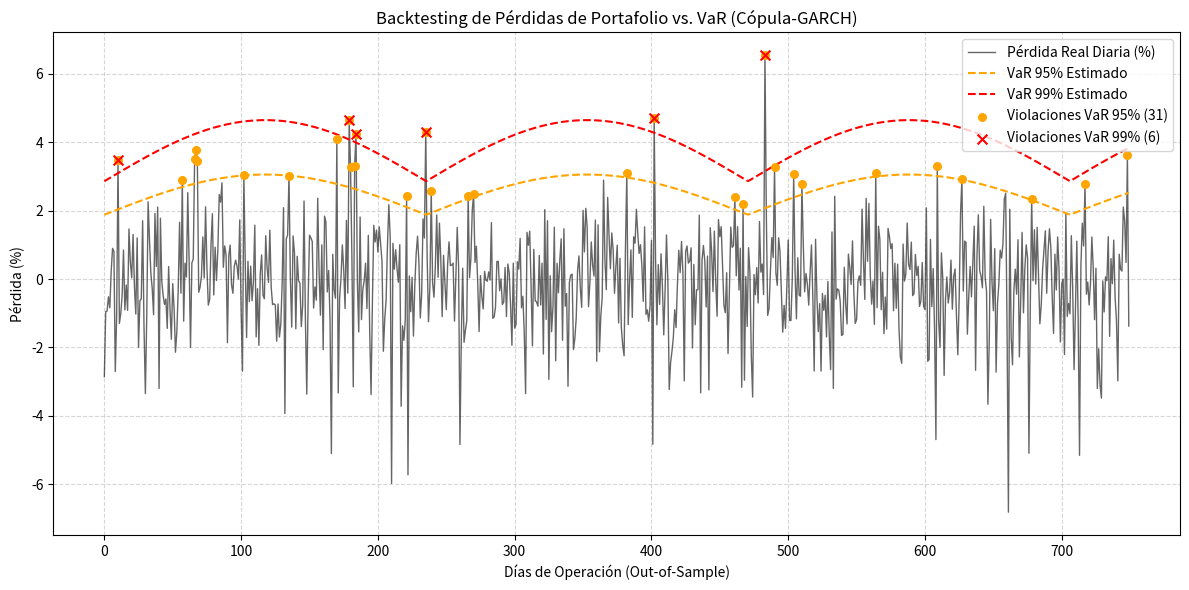

Here is the Python script that generated this plot:
import numpy as np
import pandas as pd
import scipy.stats as stats
import matplotlib.pyplot as plt

# -----------------------------------------------------------------------------
# 1. Simulación de Serie Histórica de Pérdidas y VaR Estimado
# -----------------------------------------------------------------------------
np.random.seed(101)
N = 750  # Días de backtesting fuera de muestra

# Generación de pérdidas reales del portafolio (en % de retorno)
# Asumimos que ocurren shocks de cola ocasionales
returns_real = np.random.standard_t(df=5, size=N) * 1.2

# Generación del VaR al 95% y 99% estimado por Cópula-GARCH
var_95_series = np.full(N, -np.percentile(returns_real, 5))
var_99_series = np.full(N, -np.percentile(returns_real, 1))

# Ajuste dinámico de volatilidad en el VaR estimado
vol_factor = np.abs(np.sin(np.linspace(0, 10, N))) * 0.5 + 0.8
var_95_series = var_95_series * vol_factor
var_99_series = var_99_series * vol_factor

# -----------------------------------------------------------------------------
# 2. Identificación de Violaciones (Excepciones)
# -----------------------------------------------------------------------------
# Ocurre una violación cuando la pérdida real es peor que el VaR (-retorno > VaR)
pérdidas_reales = -returns_real

violaciones_95 = pérdidas_reales > var_95_series
violaciones_99 = pérdidas_reales > var_99_series

x_95 = np.sum(violaciones_95)
x_99 = np.sum(violaciones_99)

# -----------------------------------------------------------------------------
# 3. Función para la Prueba de Razón de Verosimilitud de Kupiec (POF)
# -----------------------------------------------------------------------------
def kupiec_test(x, N, alpha_level):
    p_teorico = 1 - alpha_level
    p_observado = x / N
    
    if x == 0:
        return 0.0, 1.0, p_observado
        
    # Razón de verosimilitud (Likelihood Ratio)
    num = (p_teorico**x) * ((1 - p_teorico)**(N - x))
    den = (p_observado**x) * ((1 - p_observado)**(N - x))
    
    lr_stat = -2 * np.log(num / den)
    p_value = 1 - stats.chi2.cdf(lr_stat, df=1)
    
    return lr_stat, p_value, p_observado

lr_95, pval_95, p_obs_95 = kupiec_test(x_95, N, 0.95)
lr_99, pval_99, p_obs_99 = kupiec_test(x_99, N, 0.99)

# -----------------------------------------------------------------------------
# 4. Clasificación según Zonas del Comité de Basilea (para VaR 99%)
# -----------------------------------------------------------------------------
# Basilea define semáforos en 250 días: Verde (0-4), Amarilla (5-9), Roja (10+)
# Escalamos proporcionalmente para N días
excepciones_escaladas_250 = (x_99 / N) * 250

if excepciones_escaladas_250 <= 4:
    zona_basilea = "VERDE (Modelo Aceptado)"
elif excepciones_escaladas_250 <= 9:
    zona_basilea = "AMARILLA (Modelo Bajo Supervisión)"
else:
    zona_basilea = "ROJA (Modelo Rechazado)"

print("="*65)
print(" RESULTADOS DEL BACKTESTING DEL MODELO VaR (PRUEBA DE KUPIEC)")
print("="*65)
print(f"Número de observaciones out-of-sample (N) : {N} días")
print("-" * 65)
print("--- VaR 95% ---")
print(f"Violaciones Esperadas  : {N * 0.05:.1f} ({5.0}%)")
print(f"Violaciones Observadas : {x_95} ({p_obs_95*100:.2f}%)")
print(f"Estadístico LR         : {lr_95:.4f}")
print(f"p-valor (Kupiec)       : {pval_95:.4f} --> {'ACEPTADO (Modelo Calibrado)' if pval_95 > 0.05 else 'RECHAZADO'}")
print("-" * 65)
print("--- VaR 99% ---")
print(f"Violaciones Esperadas  : {N * 0.01:.1f} ({1.0}%)")
print(f"Violaciones Observadas : {x_99} ({p_obs_99*100:.2f}%)")
print(f"Estadístico LR         : {lr_99:.4f}")
print(f"p-valor (Kupiec)       : {pval_99:.4f} --> {'ACEPTADO (Modelo Calibrado)' if pval_99 > 0.05 else 'RECHAZADO'}")
print(f"Clasificación Basilea  : {zona_basilea}")
print("="*65)

# -----------------------------------------------------------------------------
# 5. Visualización del Backtesting
# -----------------------------------------------------------------------------
plt.figure(figsize=(12, 6))
plt.plot(pérdidas_reales, color='black', alpha=0.6, linewidth=1, label='Pérdida Real Diaria (%)')
plt.plot(var_95_series, color='orange', linestyle='--', linewidth=1.5, label='VaR 95% Estimado')
plt.plot(var_99_series, color='red', linestyle='--', linewidth=1.5, label='VaR 99% Estimado')

# Resaltar puntos de violación
plt.scatter(np.where(violaciones_95)[0], pérdidas_reales[violaciones_95], color='orange', s=30, zorder=5, label=f'Violaciones VaR 95% ({x_95})')
plt.scatter(np.where(violaciones_99)[0], pérdidas_reales[violaciones_99], color='red', s=50, marker='x', zorder=6, label=f'Violaciones VaR 99% ({x_99})')

plt.title('Backtesting de Pérdidas de Portafolio vs. VaR (Cópula-GARCH)', fontsize=12)
plt.xlabel('Días de Operación (Out-of-Sample)')
plt.ylabel('Pérdida (%)')
plt.legend(loc='upper right')
plt.grid(True, linestyle='--', alpha=0.5)
plt.tight_layout()
plt.show()
